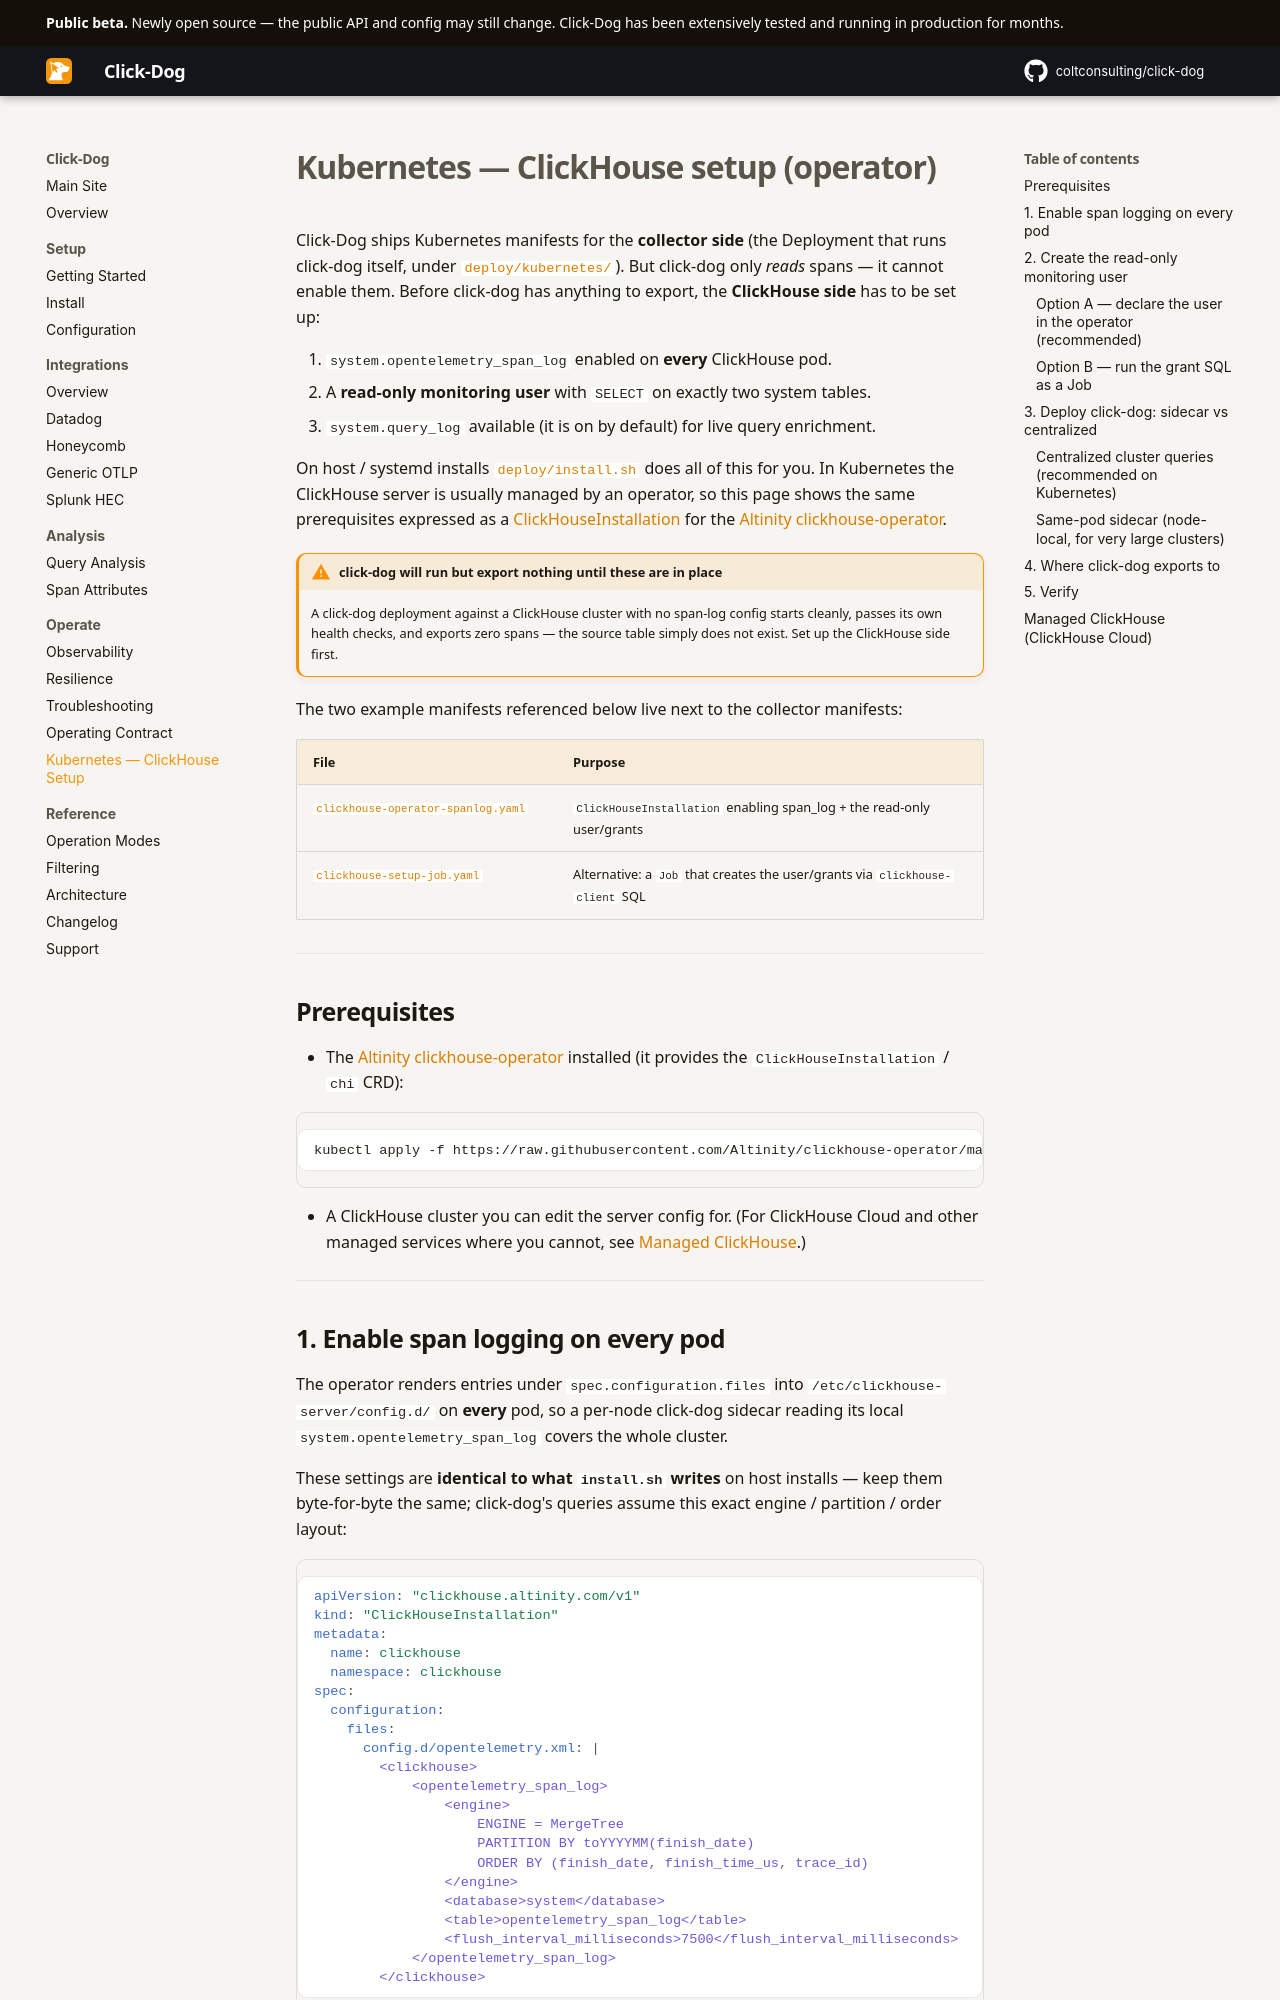

repository: coltconsulting/click-dog · page: kubernetes-clickhouse/index.html · generator: mkdocs

# Kubernetes — ClickHouse setup (operator)

Click-Dog ships Kubernetes manifests for the **collector side** (the Deployment
that runs click-dog itself, under [`deploy/kubernetes/`](https://github.com/coltconsulting/click-dog/tree/master/deploy/kubernetes)).
But click-dog only *reads* spans — it cannot enable them. Before click-dog has
anything to export, the **ClickHouse side** has to be set up:

1. `system.opentelemetry_span_log` enabled on **every** ClickHouse pod.
2. A **read-only monitoring user** with `SELECT` on exactly two system tables.
3. `system.query_log` available (it is on by default) for live query enrichment.

On host / systemd installs [`deploy/install.sh`](install.md) does all of this
for you. In Kubernetes the ClickHouse server is usually managed by an operator,
so this page shows the same prerequisites expressed as a
[ClickHouseInstallation](#1-enable-span-logging-on-every-pod) for the
[Altinity clickhouse-operator](https://github.com/Altinity/clickhouse-operator).

!!! warning "click-dog will run but export nothing until these are in place"
    A click-dog deployment against a ClickHouse cluster with no span-log config
    starts cleanly, passes its own health checks, and exports zero spans — the
    source table simply does not exist. Set up the ClickHouse side first.

The two example manifests referenced below live next to the collector
manifests:

| File | Purpose |
|------|---------|
| [`clickhouse-operator-spanlog.yaml`](https://github.com/coltconsulting/click-dog/blob/master/deploy/kubernetes/clickhouse-operator-spanlog.yaml) | `ClickHouseInstallation` enabling span_log + the read-only user/grants |
| [`clickhouse-setup-job.yaml`](https://github.com/coltconsulting/click-dog/blob/master/deploy/kubernetes/clickhouse-setup-job.yaml) | Alternative: a `Job` that creates the user/grants via `clickhouse-client` SQL |

---

## Prerequisites

- The [Altinity clickhouse-operator](https://github.com/Altinity/clickhouse-operator)
  installed (it provides the `ClickHouseInstallation` / `chi` CRD):

  ```bash
  kubectl apply -f https://raw.githubusercontent.com/Altinity/clickhouse-operator/master/deploy/operator/clickhouse-operator-install-bundle.yaml
  ```

- A ClickHouse cluster you can edit the server config for. (For ClickHouse
  Cloud and other managed services where you cannot, see
  [Managed ClickHouse](#managed-clickhouse-clickhouse-cloud).)

---
